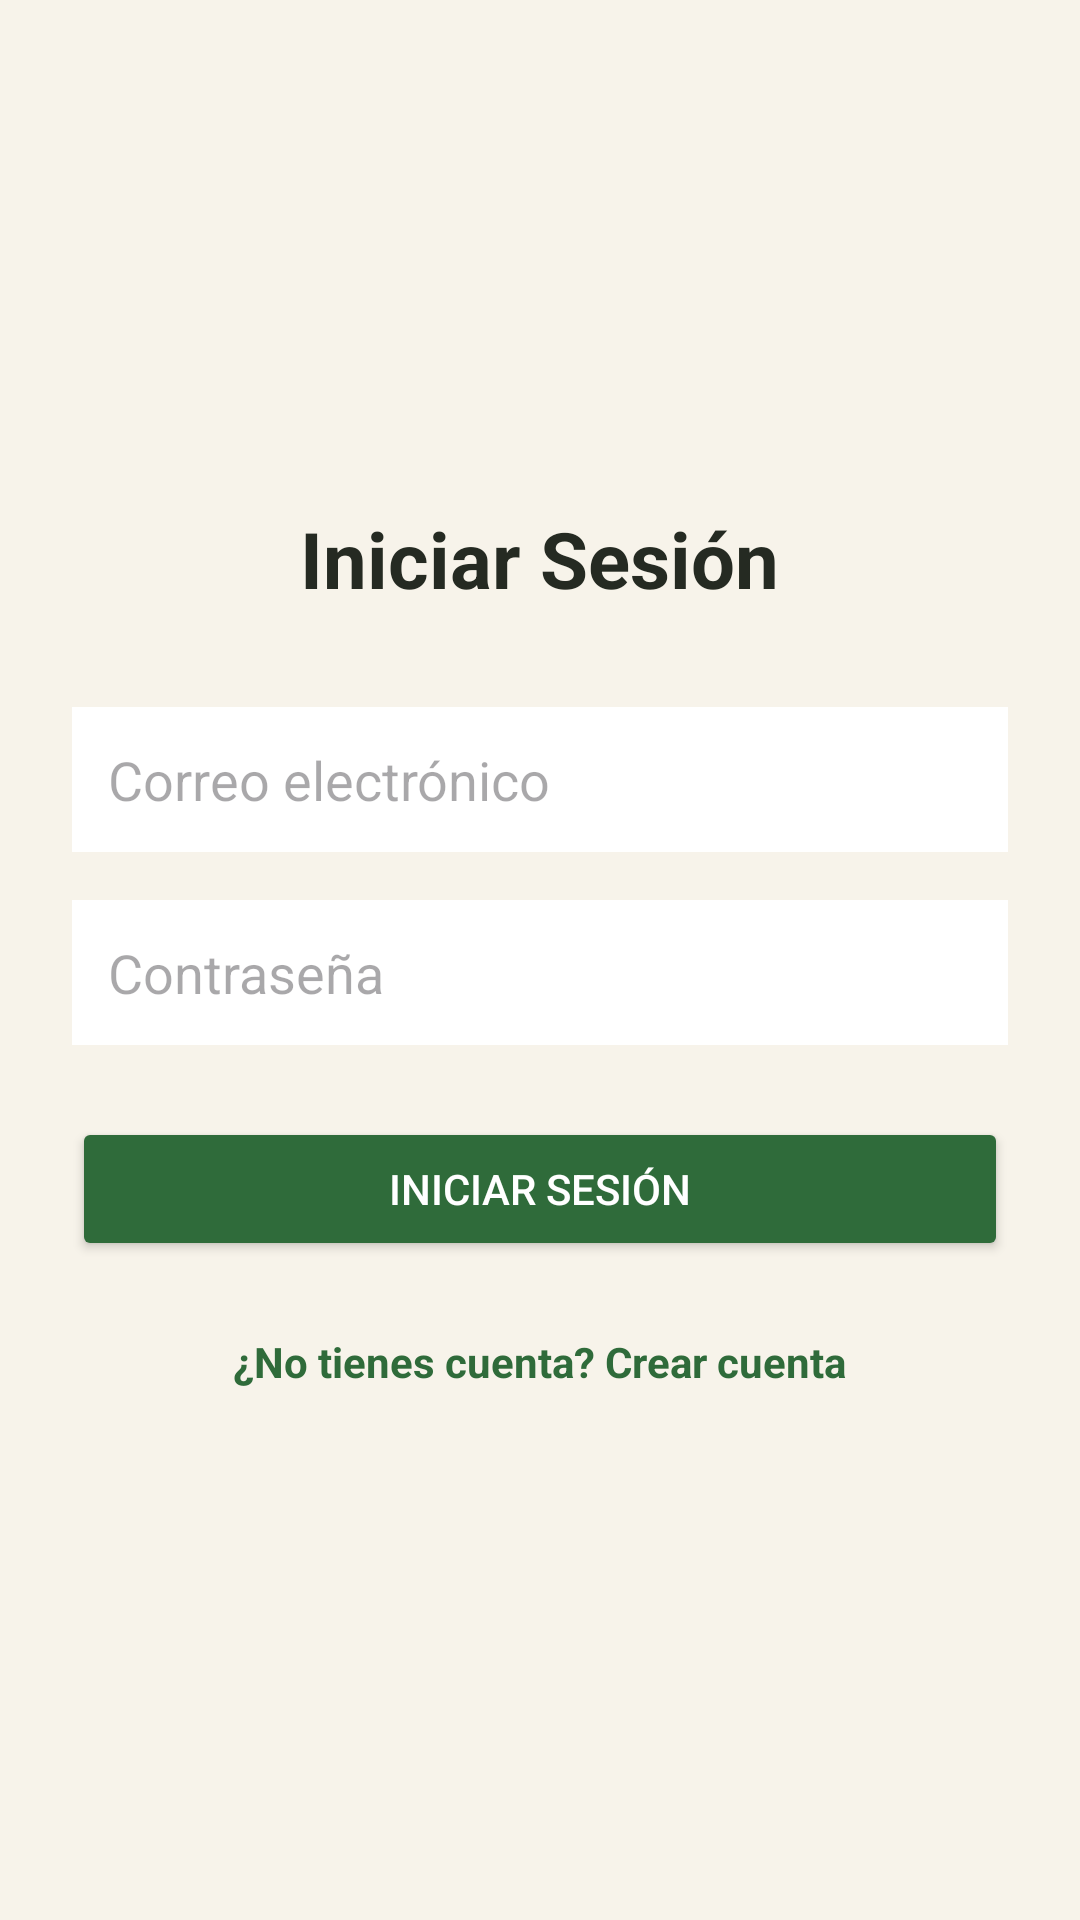

Layout XML and referenced resources for this Android screen:
<!-- AndroidManifest.xml: application theme Theme.GestionGanadera -->
<!-- res/layout/activity_login.xml -->
<?xml version="1.0" encoding="utf-8"?>
<LinearLayout xmlns:android="http://schemas.android.com/apk/res/android"
    android:layout_width="match_parent"
    android:layout_height="match_parent"
    android:orientation="vertical"
    android:gravity="center"
    android:padding="24dp"
    android:background="@color/fondo">

    <TextView
        android:layout_width="wrap_content"
        android:layout_height="wrap_content"
        android:text="Iniciar Sesión"
        android:textSize="26sp"
        android:textStyle="bold"
        android:textColor="@color/texto"
        android:layout_marginBottom="32dp" />

    <EditText
        android:id="@+id/etEmail"
        android:layout_width="match_parent"
        android:layout_height="wrap_content"
        android:hint="Correo electrónico"
        android:inputType="textEmailAddress"
        android:minHeight="48dp"
        android:layout_marginBottom="16dp"
        android:padding="12dp"
        android:background="@color/superficie" />

    <EditText
        android:id="@+id/etPassword"
        android:layout_width="match_parent"
        android:layout_height="wrap_content"
        android:hint="Contraseña"
        android:inputType="textPassword"
        android:minHeight="48dp"
        android:layout_marginBottom="24dp"
        android:padding="12dp"
        android:background="@color/superficie" />

    
    <TextView
        android:id="@+id/tvLoginError"
        android:layout_width="match_parent"
        android:layout_height="wrap_content"
        android:layout_marginBottom="16dp"
        android:gravity="center"
        android:textColor="#B3261E"
        android:textSize="14sp"
        android:visibility="gone" />

    <ProgressBar
        android:id="@+id/progressLogin"
        style="?android:attr/progressBarStyleSmall"
        android:layout_width="wrap_content"
        android:layout_height="wrap_content"
        android:layout_marginBottom="12dp"
        android:visibility="gone" />

    <Button
        android:id="@+id/btnLogin"
        android:layout_width="match_parent"
        android:layout_height="wrap_content"
        android:text="Iniciar Sesión"
        android:backgroundTint="@color/verde_primario"
        android:textColor="@color/blanco"
        android:minHeight="48dp"
        android:layout_marginBottom="16dp" />

    <TextView
        android:id="@+id/tvGoToRegister"
        android:layout_width="wrap_content"
        android:layout_height="wrap_content"
        android:text="¿No tienes cuenta? Crear cuenta"
        android:textColor="@color/verde_primario"
        android:textStyle="bold"
        android:padding="8dp" />

</LinearLayout>
<!-- resources referenced by this layout -->
<resources>
  <color name="blanco">#FFFFFF</color>
  <color name="fondo">#F7F3EA</color>
  <color name="superficie">#FFFFFF</color>
  <color name="texto">#252A22</color>
  <color name="verde_primario">#2F6B3A</color>
  <style name="Theme.GestionGanadera" parent="Theme.Material3.Light.NoActionBar">
          <item name="colorPrimary">@color/verde_primario</item>
          <item name="colorOnPrimary">@color/blanco</item>
          <item name="colorPrimaryContainer">@color/verde_contenedor</item>
          <item name="colorOnPrimaryContainer">@color/verde_sobre_contenedor</item>
          <item name="colorSecondary">@color/tierra</item>
          <item name="colorOnSecondary">@color/blanco</item>
          <item name="colorSecondaryContainer">@color/tierra_contenedor</item>
          <item name="colorOnSecondaryContainer">@color/tierra_sobre_contenedor</item>
          <item name="colorTertiary">@color/oliva</item>
          <item name="colorSurface">@color/superficie</item>
          <item name="colorOnSurface">@color/texto</item>
          <item name="colorSurfaceVariant">@color/superficie_variante</item>
          <item name="colorOnSurfaceVariant">@color/texto_secundario</item>
          <item name="colorOutline">@color/contorno</item>
          <item name="colorError">@color/error</item>
          <item name="android:colorBackground">@color/fondo</item>
          <item name="android:statusBarColor">@color/verde_primario</item>
          <item name="android:windowLightStatusBar">false</item>
          <item name="materialButtonStyle">@style/Widget.Ganaderia.Button</item>
      </style>
  <color name="verde_contenedor">#D6E8D0</color>
  <color name="verde_sobre_contenedor">#0E3A1B</color>
  <color name="tierra">#8A5A33</color>
  <color name="tierra_contenedor">#F0DEC8</color>
  <color name="tierra_sobre_contenedor">#3A2410</color>
  <color name="oliva">#6B7A2F</color>
  <color name="superficie_variante">#EAE3D2</color>
  <color name="texto_secundario">#5A5E50</color>
  <color name="contorno">#8C8470</color>
  <color name="error">#B3261E</color>
  <style name="Widget.Ganaderia.Button" parent="Widget.Material3.Button">
          <item name="android:minHeight">56dp</item>
          <item name="android:textSize">16sp</item>
          <item name="cornerRadius">16dp</item>
      </style>
</resources>
